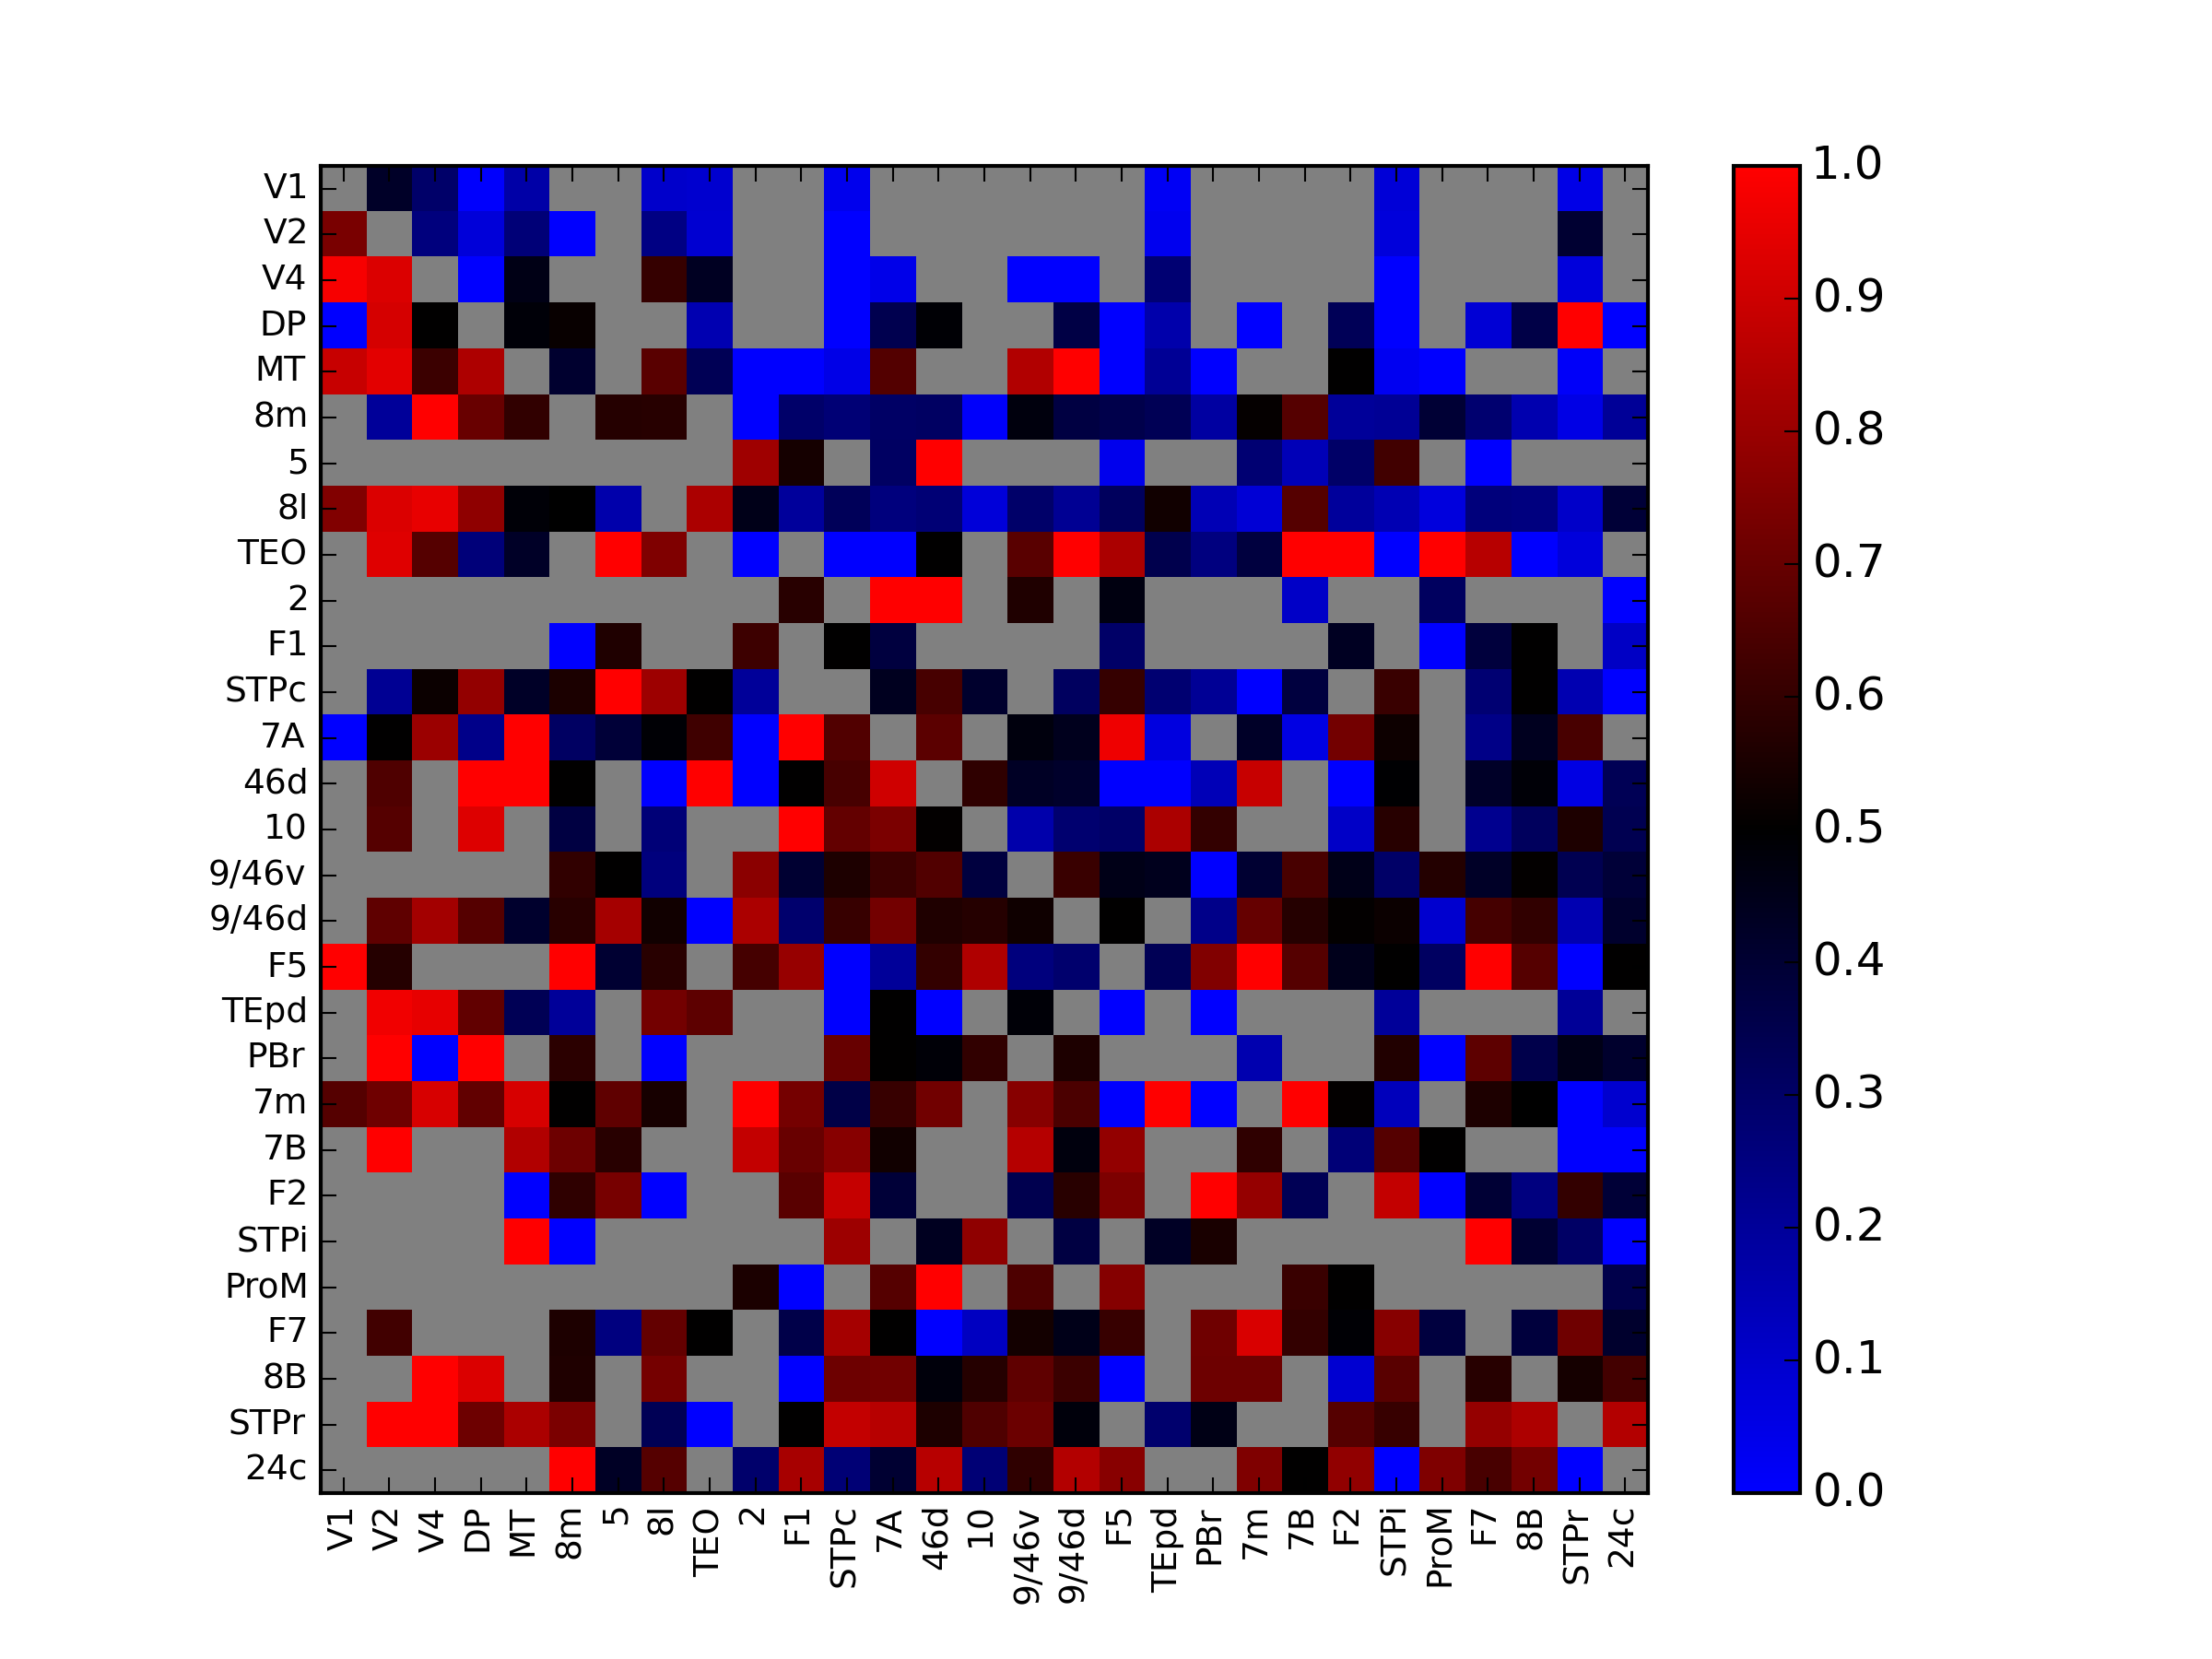

Values plotted in this chart, from the file beside it:
0; 0.420795; 0.296525; 0.0039604; 0.173237; 0; 0; 0.104212; 0.0960278; 0; 0; 0.0362144; 0; 0; 0; 0; 0; 0; 0.0205007; 0; 0; 0; 0; 0.0817295
0.736; 0; 0.2545; 0.07456; 0.2686; 0; 0; 0.2425; 0.09103; 0; 0; 0; 0; 0; 0; 0; 0; 0; 0.03238; 0; 0; 0; 0; 0.07407
0.9817; 0.926; 0; 0; 0.4608; 0; 0; 0.6042; 0.4304; 0; 0; 0; 0.04348; 0; 0; 0; 0; 0; 0.2747; 0; 0; 0; 0; 0
0; 0.915; 0.5014; 0; 0.4812; 0.5165; 0; 0; 0.1529; 0; 0; 0; 0.3446; 0.4895; 0; 0; 0.3655; 0; 0.1667; 0; 0; 0; 0.3307; 0
0.8905; 0.9417; 0.6153; 0.8377; 0; 0.4076; 0; 0.6728; 0.3327; 0; 0; 0.05017; 0.6612; 0; 0; 0.8462; 1; 0; 0.2079; 0; 0; 0; 0.5; 0.0274
0; 0.2; 1; 0.7059; 0.5965; 0; 0.5714; 0.577; 0; 0; 0.2941; 0.2696; 0.303; 0.3056; 0.01163; 0.4734; 0.3696; 0.3537; 0.3333; 0.1856; 0.5111; 0.6667; 0.203; 0.209
0; 0; 0; 0; 0; 0; 0; 0; 0; 0.8109; 0.5404; 0; 0.305; 1; 0; 0; 0; 0.0367; 0; 0; 0.2759; 0.1433; 0.2985; 0.625
0.75; 0.9286; 0.9569; 0.7797; 0.4878; 0.4987; 0.1667; 0; 0.8333; 0.45; 0.1957; 0.3248; 0.2558; 0.2727; 0.07692; 0.2966; 0.2113; 0.3185; 0.5333; 0.1463; 0.08333; 0.6667; 0.1957; 0.1513
0; 0.937; 0.6641; 0.2637; 0.4242; 0; 1; 0.7492; 0; 0; 0; 0; 0; 0.5; 0; 0.6721; 1; 0.8333; 0.3497; 0.25; 0.375; 1; 1; 0
0; 0; 0; 0; 0; 0; 0; 0; 0; 0; 0.5789; 0; 1; 1; 0; 0.5623; 0; 0.4656; 0; 0; 0; 0.113; 0; 0
0; 0; 0; 0; 0; 0; 0.5589; 0; 0; 0.6197; 0; 0.5; 0.375; 0; 0; 0; 0; 0.3; 0; 0; 0; 0; 0.4333; 0
0; 0.2143; 0.5204; 0.7857; 0.4231; 0.5538; 1; 0.8056; 0.5; 0.2; 0; 0; 0.4412; 0.6396; 0.4118; 0; 0.3148; 0.6027; 0.2807; 0.2109; 0; 0.375; 0; 0.6114
0; 0.5; 0.8018; 0.2315; 1; 0.3051; 0.3874; 0.4902; 0.6239; 0; 1; 0.6588; 0; 0.6767; 0; 0.4737; 0.4427; 0.9655; 0.06536; 0; 0.4207; 0.05769; 0.7259; 0.5235
0; 0.6556; 0; 1; 1; 0.5021; 0; 0; 1; 0; 0.5; 0.638; 0.9032; 0; 0.5937; 0.4286; 0.4168; 0; 0; 0.1429; 0.8889; 0; 0; 0.4961
0; 0.6667; 0; 0.9302; 0; 0.3694; 0; 0.2672; 0; 0; 1; 0.6947; 0.7396; 0.5059; 0; 0.1667; 0.2829; 0.3; 0.8333; 0.5979; 0; 0; 0.1111; 0.5753
0; 0; 0; 0; 0; 0.5974; 0.5; 0.2577; 0; 0.7718; 0.4; 0.5562; 0.617; 0.6597; 0.378; 0; 0.6095; 0.4533; 0.4444; 0; 0.3985; 0.6426; 0.4502; 0.2992
0; 0.6874; 0.8182; 0.6667; 0.4138; 0.5814; 0.824; 0.5334; 0; 0.8333; 0.2857; 0.609; 0.7234; 0.5598; 0.5741; 0.5286; 0; 0.5; 0; 0.2319; 0.6981; 0.5734; 0.5074; 0.5221
1; 0.5714; 0; 0; 0; 1; 0.4; 0.5814; 0; 0.6346; 0.7959; 0; 0.2; 0.6; 0.8421; 0.2564; 0.2857; 0; 0.3333; 0.75; 1; 0.6671; 0.4459; 0.5
0; 0.9714; 0.953; 0.6875; 0.3333; 0.2; 0; 0.725; 0.6797; 0; 0; 0; 0.5037; 0; 0; 0.4859; 0; 0; 0; 0; 0; 0; 0; 0.2
0; 1; 0; 1; 0; 0.5833; 0; 0; 0; 0; 0; 0.7015; 0.5; 0.4851; 0.5963; 0; 0.558; 0; 0; 0; 0.1579; 0; 0; 0.5658
0.6667; 0.7187; 0.9187; 0.6891; 0.9218; 0.5002; 0.6859; 0.5464; 0; 1; 0.7282; 0.3601; 0.6085; 0.7212; 0; 0.7644; 0.6454; 0; 1; 0; 0; 1; 0.5058; 0.1333
0; 1; 0; 0; 0.8438; 0.7143; 0.5785; 0; 0; 0.8793; 0.7042; 0.7654; 0.5343; 0; 0; 0.8549; 0.4737; 0.7861; 0; 0; 0.5929; 0; 0.267; 0.6667
0; 0; 0; 0; 0; 0.5926; 0.7341; 0; 0; 0; 0.6746; 0.8837; 0.3893; 0; 0; 0.3448; 0.5789; 0.7432; 0; 1; 0.7916; 0.3333; 0; 0.8824
0; 0; 0; 0; 1; 0; 0; 0; 0; 0; 0; 0.8064; 0; 0.4362; 0.7785; 0; 0.3684; 0; 0.4286; 0.55; 0; 0; 0; 0
0; 0; 0; 0; 0; 0; 0; 0; 0; 0.552; 0; 0; 0.6667; 1; 0; 0.6508; 0; 0.7606; 0; 0; 0; 0.6119; 0.5; 0
0; 0.625; 0; 0; 0; 0.5552; 0.25; 0.6931; 0.5; 0; 0.3571; 0.8221; 0.5; 0; 0.1212; 0.5373; 0.4518; 0.6056; 0; 0.7168; 0.9257; 0.6; 0.4912; 0.7624
0; 0; 1; 0.9259; 0; 0.5595; 0; 0.7273; 0; 0; 0; 0.7143; 0.7217; 0.4774; 0.5729; 0.6842; 0.6169; 0; 0; 0.7143; 0.7114; 0; 0.09091; 0.6739
0; 1; 1; 0.7143; 0.8333; 0.7385; 0; 0.3333; 0; 0; 0.5; 0.8803; 0.8592; 0.5556; 0.6551; 0.7089; 0.48; 0; 0.2877; 0.4571; 0; 0; 0.6667; 0.6064
0; 0; 0; 0; 0; 1; 0.4293; 0.6667; 0; 0.2901; 0.8253; 0.2727; 0.4017; 0.8571; 0.2727; 0.5926; 0.8482; 0.7691; 0; 0; 0.7461; 0.5032; 0.7824; 0
